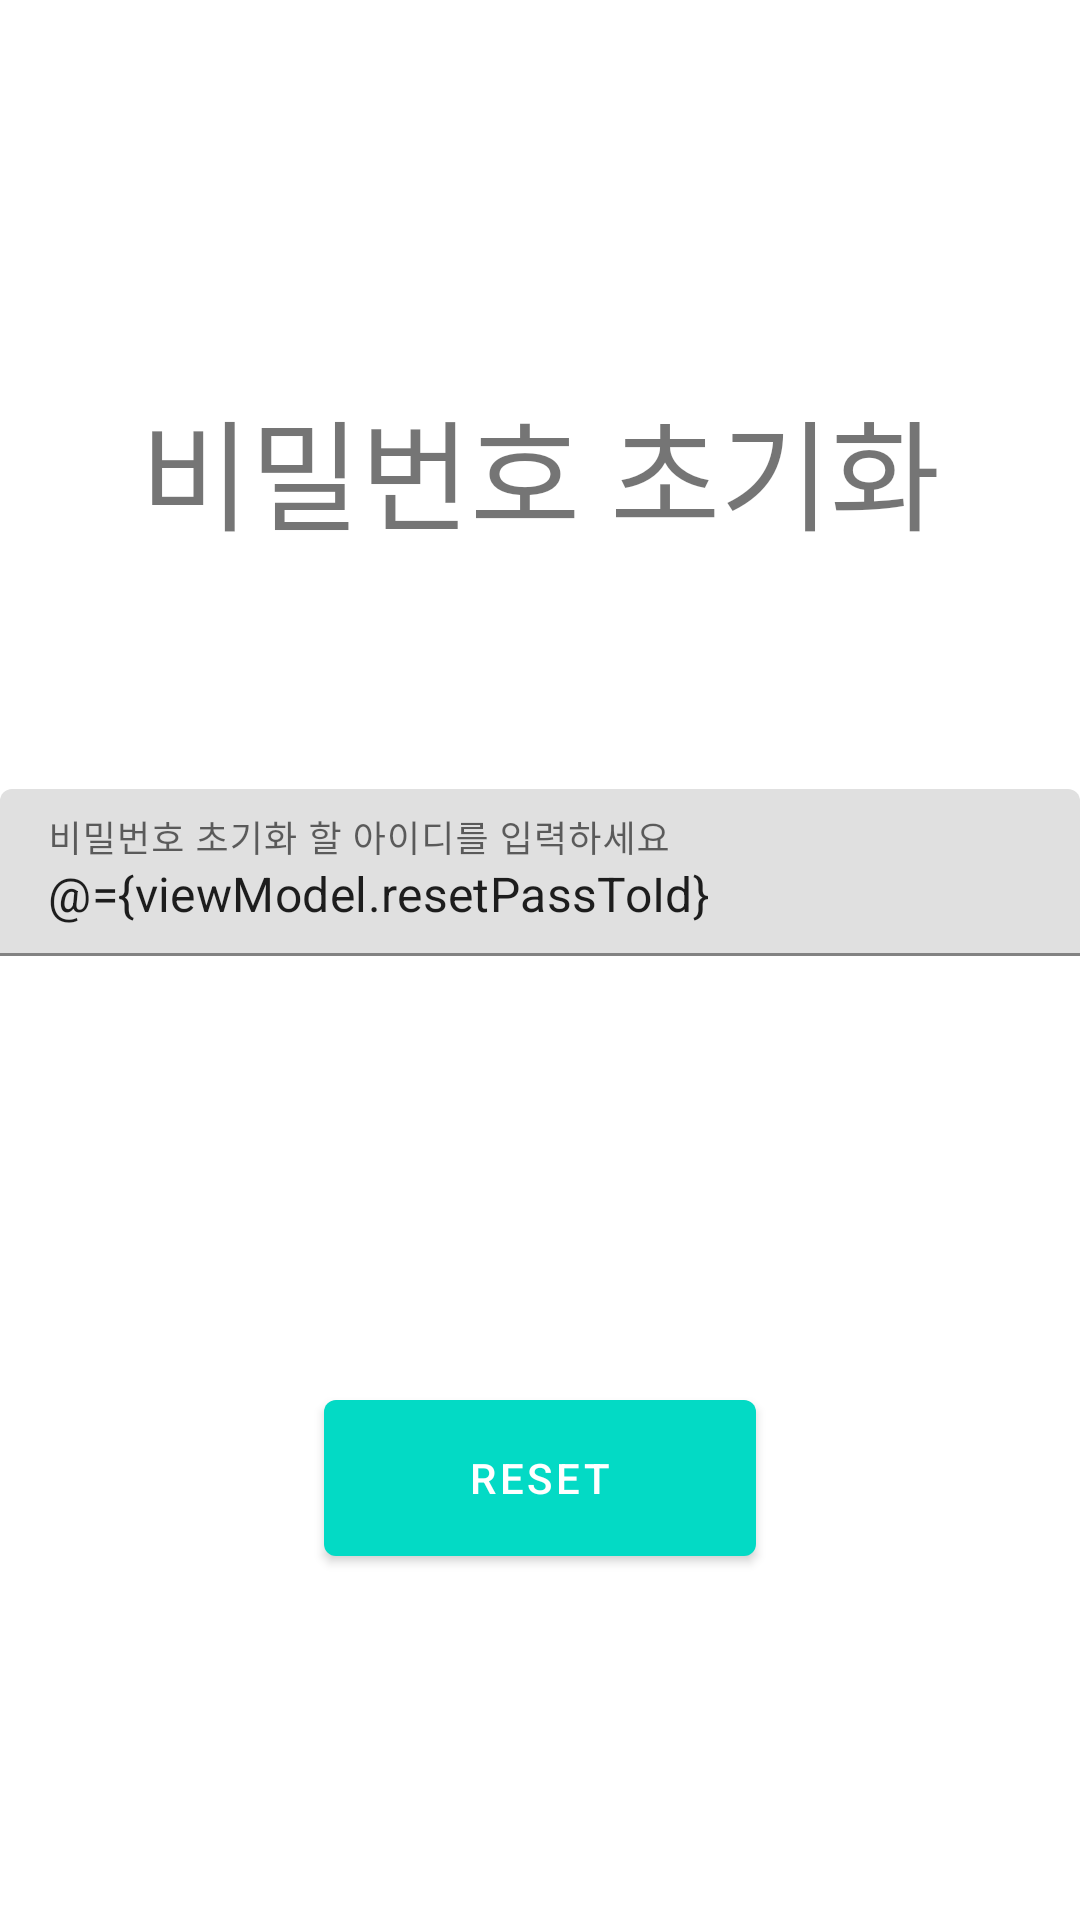

Reconstruct the res/layout file that produces this screen, plus the resources it refers to.
<!-- AndroidManifest.xml: application theme Theme.ToyCamping -->
<!-- res/layout/reset_pass_fragment.xml -->
<?xml version="1.0" encoding="utf-8"?>
<layout xmlns:android="http://schemas.android.com/apk/res/android"
    xmlns:app="http://schemas.android.com/apk/res-auto"
    xmlns:tools="http://schemas.android.com/tools">

    <data>

        <variable
            name="viewModel"
            type="com.example.toycamping.viewmodel.ResetPassViewModel" />
    </data>

    <androidx.constraintlayout.widget.ConstraintLayout
        android:layout_width="match_parent"
        android:layout_height="match_parent"
        tools:ignore="UnusedAttribute">

        <androidx.constraintlayout.widget.ConstraintLayout
            android:id="@+id/container_appbar"
            android:layout_width="match_parent"
            android:layout_height="0dp"
            android:background="@android:color/white"
            app:layout_constraintBottom_toBottomOf="parent"
            app:layout_constraintHeight_percent=".07"
            app:layout_constraintTop_toTopOf="parent"
            app:layout_constraintVertical_bias=".0">

            <androidx.appcompat.widget.AppCompatImageButton
                android:id="@+id/add_snap"
                android:layout_width="0dp"
                android:layout_height="0dp"
                android:background="@color/white"
                android:onClick="@{()->viewModel.routeLogin()}"
                android:src="@drawable/ic_back"
                app:layout_constraintBottom_toBottomOf="parent"
                app:layout_constraintDimensionRatio="W,1:1"
                app:layout_constraintEnd_toEndOf="parent"
                app:layout_constraintHorizontal_bias=".0"
                app:layout_constraintStart_toStartOf="parent"
                app:layout_constraintTop_toTopOf="parent" />


        </androidx.constraintlayout.widget.ConstraintLayout>


        <TextView
            android:layout_width="match_parent"
            android:layout_height="0dp"
            android:autoSizeMaxTextSize="40sp"
            android:autoSizeMinTextSize="30sp"
            android:autoSizeTextType="uniform"
            android:gravity="center"
            android:text="비밀번호 초기화"
            app:layout_constraintBottom_toBottomOf="parent"
            app:layout_constraintEnd_toEndOf="parent"
            app:layout_constraintHeight_percent=".15"
            app:layout_constraintStart_toStartOf="parent"
            app:layout_constraintTop_toTopOf="parent"
            app:layout_constraintVertical_bias=".2" />

        <com.google.android.material.textfield.TextInputLayout
            android:id="@+id/filledTextField1"
            android:layout_width="match_parent"
            android:layout_height="wrap_content"
            android:hint="비밀번호 초기화 할 아이디를 입력하세요"
            app:layout_constraintBottom_toBottomOf="parent"
            app:layout_constraintEnd_toEndOf="parent"
            app:layout_constraintStart_toStartOf="parent"
            app:layout_constraintTop_toTopOf="parent"
            app:layout_constraintVertical_bias=".45">

            <com.google.android.material.textfield.TextInputEditText
                android:layout_width="match_parent"
                android:layout_height="wrap_content"
                android:lines="1"
                android:text="@={viewModel.resetPassToId}" />

        </com.google.android.material.textfield.TextInputLayout>

        <com.google.android.material.button.MaterialButton
            android:id="@+id/button_login"
            android:layout_width="0dp"
            android:layout_height="0dp"
            android:onClick="@{()->viewModel.resetPassword()}"
            android:text="reset"
            app:layout_constraintBottom_toBottomOf="parent"
            app:layout_constraintEnd_toEndOf="parent"
            app:layout_constraintHeight_percent=".1"
            app:layout_constraintStart_toStartOf="parent"
            app:layout_constraintTop_toTopOf="parent"
            app:layout_constraintVertical_bias=".8"
            app:layout_constraintWidth_percent=".4" />

    </androidx.constraintlayout.widget.ConstraintLayout>
</layout>
<!-- resources referenced by this layout -->
<resources>
  <color name="white">#FFFFFFFF</color>
  <style name="Theme.ToyCamping" parent="Theme.MaterialComponents.Light.NoActionBar">
          
          <item name="colorPrimary">@color/teal_200</item>
          <item name="colorPrimaryVariant">@color/purple_700</item>
          <item name="colorOnPrimary">@color/white</item>
          
          <item name="colorSecondary">@color/teal_200</item>
          <item name="colorSecondaryVariant">@color/teal_700</item>
          <item name="colorOnSecondary">@color/black</item>
          
          <item name="android:statusBarColor" tools:targetApi="l">?attr/colorPrimaryVariant</item>
          
          <item name="android:statusBarColor" tools:ignore="DuplicateDefinition">
              @android:color/white
          </item>
          <item name="android:windowLightStatusBar">true</item>
      </style>
  <color name="teal_200">#FF03DAC5</color>
  <color name="purple_700">#FF3700B3</color>
  <color name="teal_700">#FF018786</color>
  <color name="black">#FF000000</color>
</resources>
